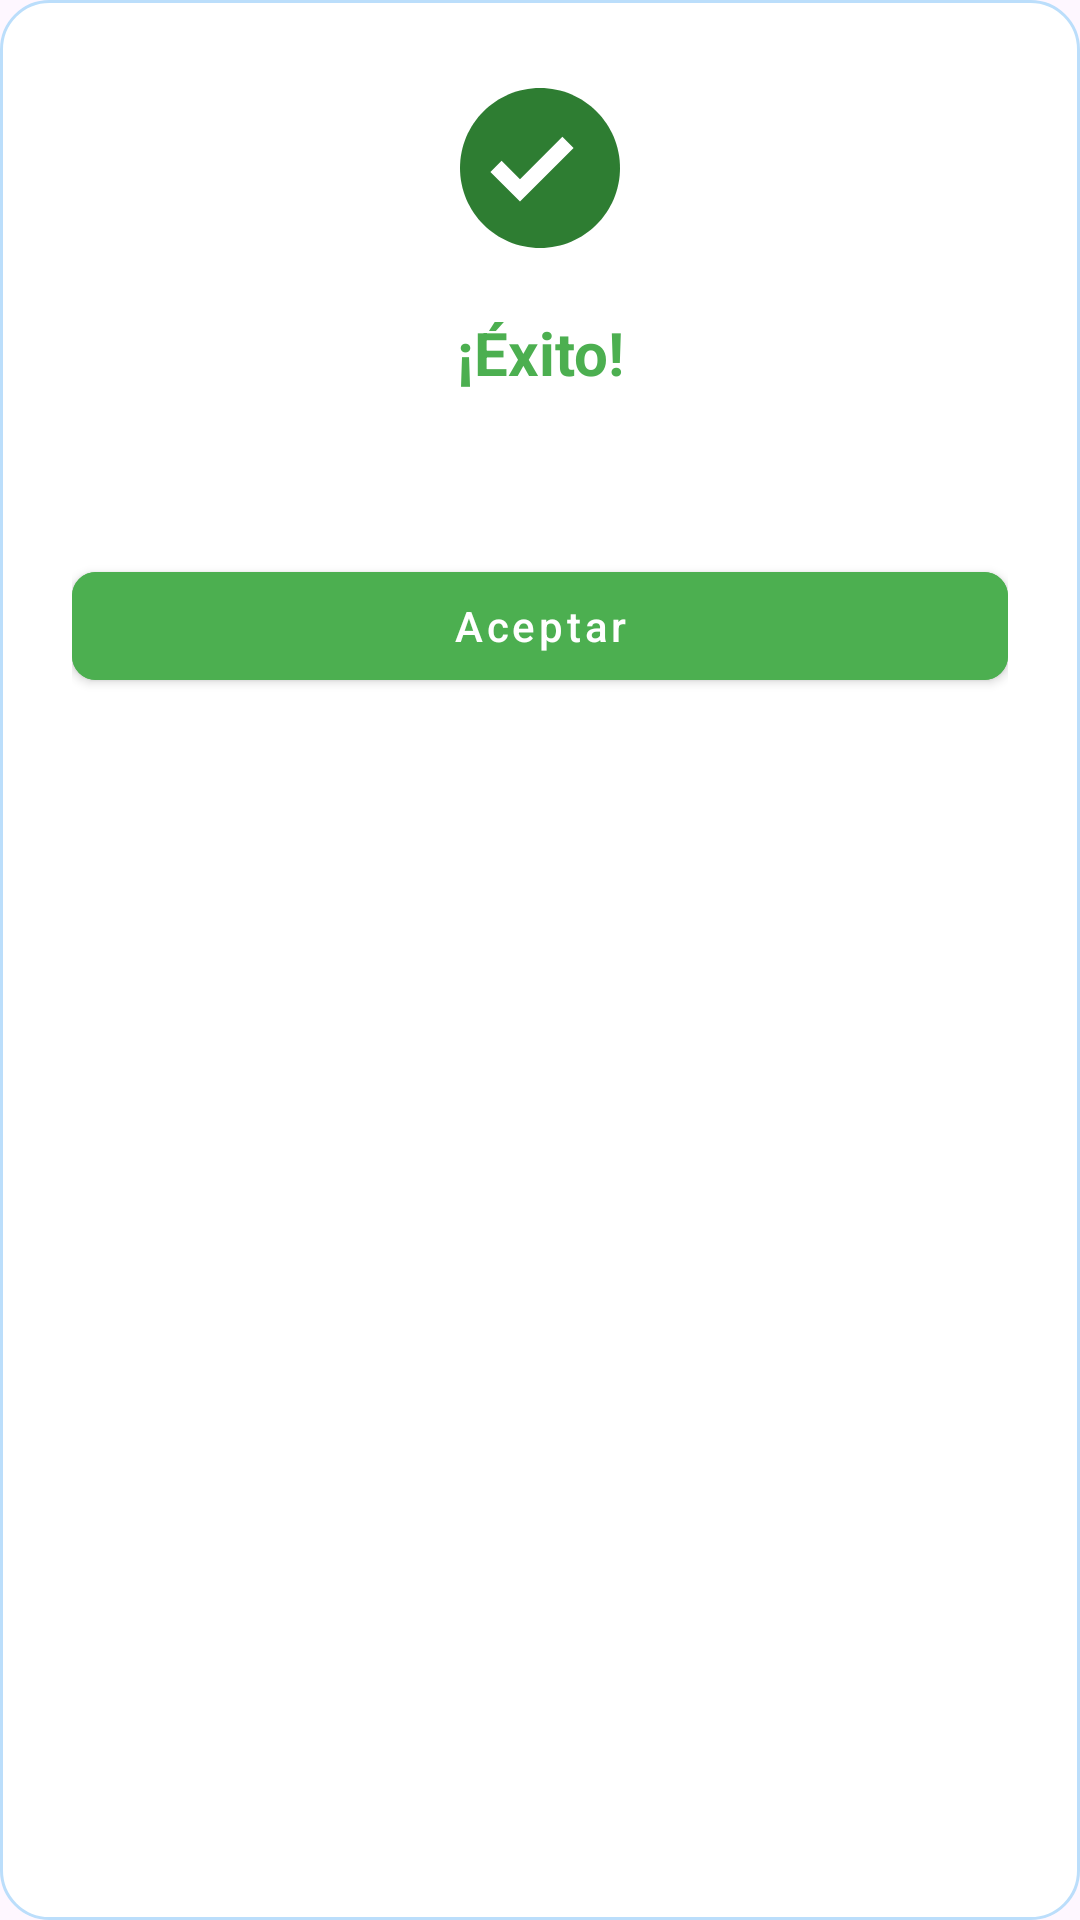

Android layout source for this screen:
<!-- AndroidManifest.xml: application theme Theme.SmileCare -->
<!-- res/layout/dialog_success.xml -->
<?xml version="1.0" encoding="utf-8"?>
<LinearLayout xmlns:android="http://schemas.android.com/apk/res/android"
    xmlns:app="http://schemas.android.com/apk/res-auto"
    android:layout_width="300dp"
    android:layout_height="wrap_content"
    android:orientation="vertical"
    android:padding="24dp"
    android:background="@drawable/dialog_background">

    <ImageView
        android:layout_width="64dp"
        android:layout_height="64dp"
        android:layout_gravity="center"
        android:src="@drawable/ic_success"
        android:layout_marginBottom="16dp" />

    <TextView
        android:id="@+id/tvTitle"
        android:layout_width="match_parent"
        android:layout_height="wrap_content"
        android:text="¡Éxito!"
        android:textColor="@color/success"
        android:textSize="20sp"
        android:textStyle="bold"
        android:gravity="center"
        android:layout_marginBottom="8dp" />

    <TextView
        android:id="@+id/tvMessage"
        android:layout_width="match_parent"
        android:layout_height="wrap_content"
        android:text="Operación completada exitosamente"
        android:textColor="@color/text_primary"
        android:textSize="16sp"
        android:gravity="center"
        android:layout_marginBottom="24dp" />

    <Button
        android:id="@+id/btnPositive"
        android:layout_width="match_parent"
        android:layout_height="wrap_content"
        android:text="Aceptar"
        android:textAllCaps="false"
        android:backgroundTint="@color/success"
        android:textColor="@color/white"
        style="@style/Button.Primary" />

</LinearLayout>
<!-- resources referenced by this layout -->
<resources>
  <color name="success">#4CAF50</color>
  <color name="text_primary">#FFFFFF</color>
  <color name="white">#FFFFFF</color>
  <!-- drawable dialog_background (drawable) -->
  <?xml version="1.0" encoding="utf-8"?>
  <shape xmlns:android="http://schemas.android.com/apk/res/android">
      <solid android:color="@color/white" />
      <corners android:radius="16dp" />
      <stroke
          android:width="1dp"
          android:color="@color/primary_light" />
  </shape>
  <!-- drawable ic_success (drawable) -->
  <vector xmlns:android="http://schemas.android.com/apk/res/android"
      android:width="24dp"
      android:height="24dp"
      android:viewportWidth="24"
      android:viewportHeight="24">
  
      
      <path
          android:fillColor="#2E7D32"
          android:pathData="M12,2C6.48,2 2,6.48 2,12s4.48,10 10,10 10,-4.48 10,-10S17.52,2 12,2z"/>
  
      
      <path
          android:fillColor="#FFFFFF"
          android:pathData="M9.5,16.2l-3.7,-3.7L7.2,11.1l2.3,2.3 5.3,-5.3 1.4,1.4z"/>
  </vector>
  <style name="Button.Primary" parent="Widget.MaterialComponents.Button">
          <item name="backgroundTint">@color/primary</item>
          <item name="android:textColor">@color/white</item>
          <item name="cornerRadius">8dp</item>
      </style>
  <style name="Theme.SmileCare" parent="Theme.Material3.DayNight.NoActionBar">
          
      </style>
  <color name="primary_light">#BBDEFB</color>
  <color name="primary">#2196F3</color>
</resources>
